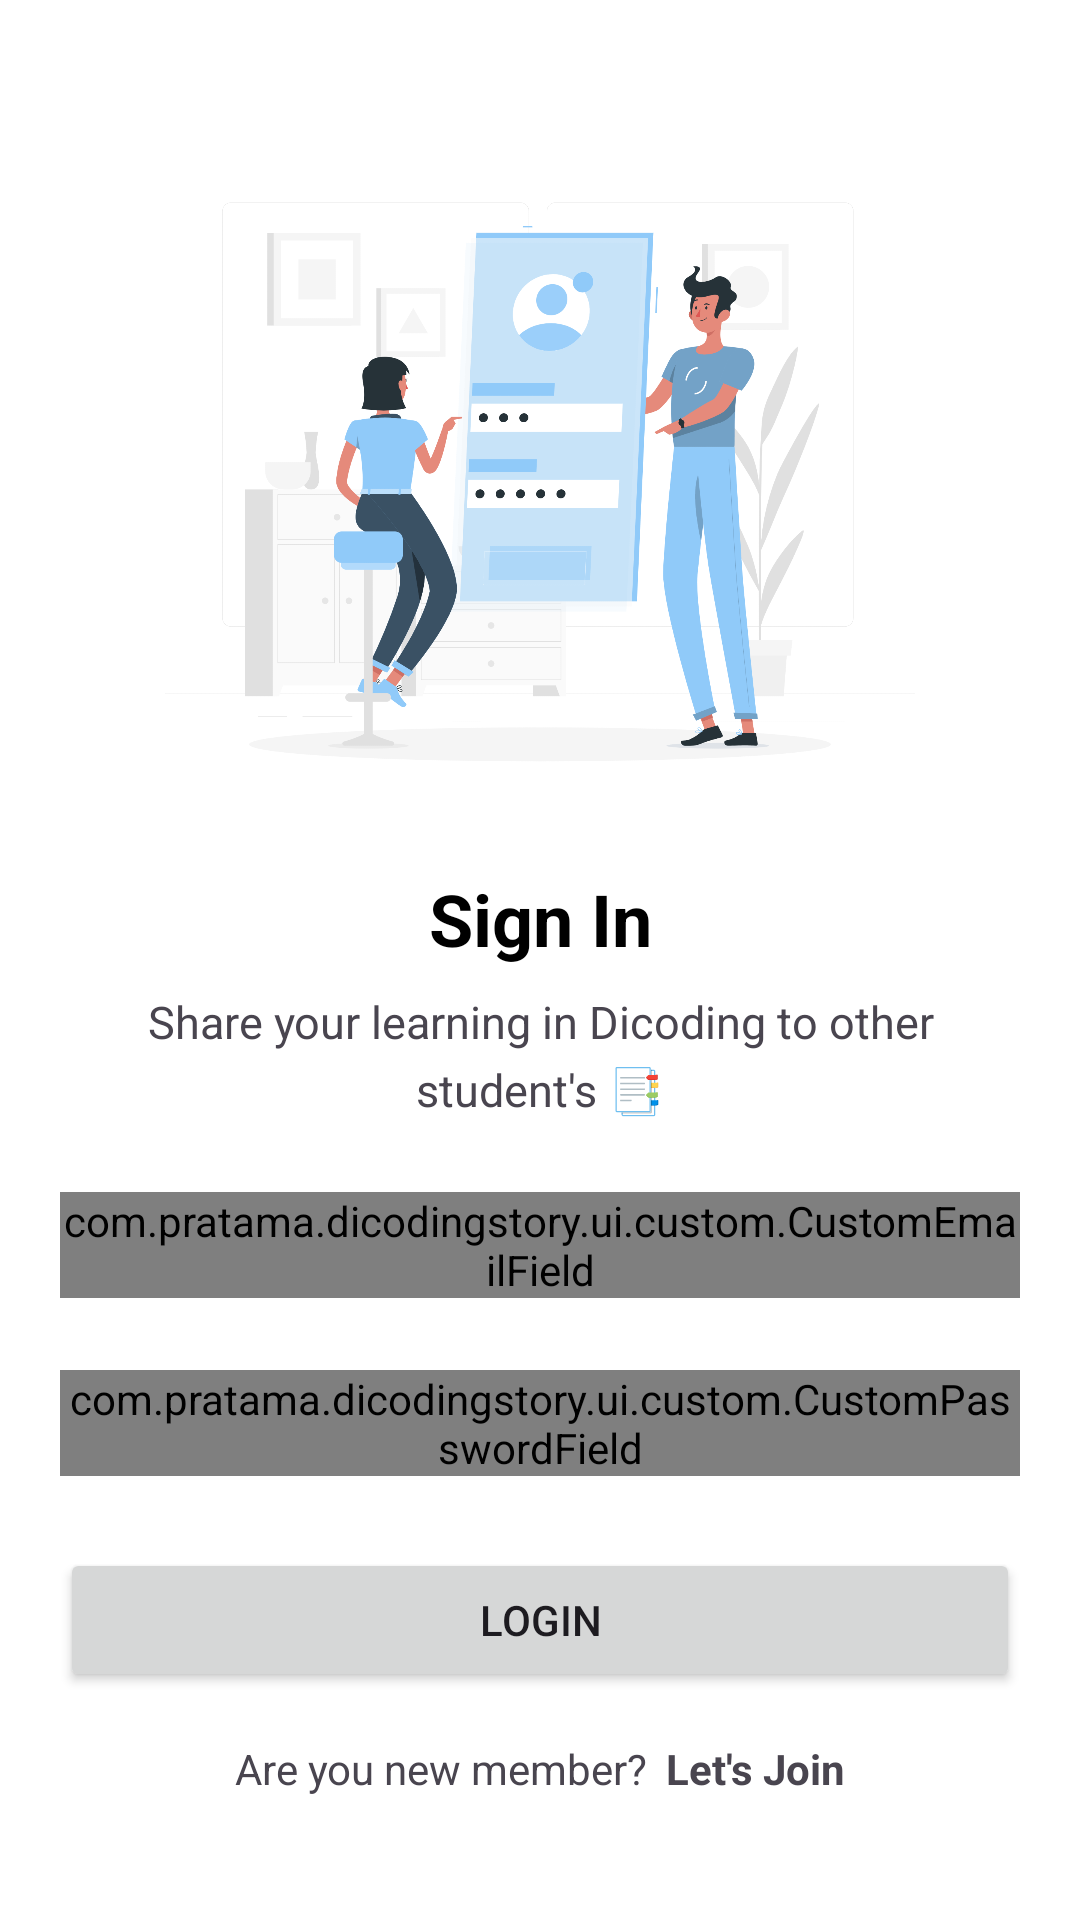

Here is an Android app screen rendered from its layout file. Give the layout XML and the strings, colors and styles it references.
<!-- AndroidManifest.xml: application theme Theme.StoryApp -->
<!-- res/layout/fragment_login.xml -->
<?xml version="1.0" encoding="utf-8"?>
<ScrollView xmlns:android="http://schemas.android.com/apk/res/android"
    xmlns:app="http://schemas.android.com/apk/res-auto"
    xmlns:tools="http://schemas.android.com/tools"
    android:layout_width="match_parent"
    android:layout_height="match_parent"
    tools:context=".ui.login.LoginFragment">

    <androidx.constraintlayout.widget.ConstraintLayout
        android:layout_width="match_parent"
        android:layout_height="wrap_content">

        <ImageView
            android:id="@+id/imageView"
            android:layout_width="match_parent"
            android:layout_height="250dp"
            android:layout_marginTop="40sp"
            android:src="@drawable/login"
            app:layout_constraintEnd_toEndOf="parent"
            app:layout_constraintStart_toStartOf="parent"
            app:layout_constraintTop_toTopOf="parent" />

        <LinearLayout
            android:id="@+id/linearLayout"
            android:layout_width="320dp"
            android:layout_height="wrap_content"
            android:orientation="vertical"
            app:layout_constraintEnd_toEndOf="parent"
            app:layout_constraintStart_toStartOf="parent"
            app:layout_constraintTop_toBottomOf="@+id/imageView">

            <TextView
                android:layout_width="match_parent"
                android:layout_height="wrap_content"
                android:text="@string/login_title"
                android:gravity="center"
                android:textColor="@color/black"
                android:textStyle="bold"
                android:textSize="24sp"/>

            <TextView
                android:layout_width="match_parent"
                android:layout_height="match_parent"
                android:layout_marginTop="8dp"
                android:lineSpacingExtra="5dp"
                android:gravity="center"
                android:text="@string/login_message"
                android:textSize="15sp" />

            <com.pratama.dicodingstory.ui.custom.CustomEmailField
                android:id="@+id/et_email"
                android:layout_width="match_parent"
                android:layout_height="match_parent"
                android:layout_marginTop="24dp"/>

            <com.pratama.dicodingstory.ui.custom.CustomPasswordField
                android:id="@+id/et_password"
                android:layout_width="match_parent"
                android:layout_height="match_parent"
                android:layout_marginTop="24dp" />

            <Button
                android:id="@+id/btn_login"
                android:layout_width="match_parent"
                android:layout_height="wrap_content"
                android:layout_marginTop="24dp"
                android:text="@string/login"/>

        </LinearLayout>

        <LinearLayout
            android:layout_width="wrap_content"
            android:layout_height="wrap_content"
            android:padding="8dp"
            android:layout_marginTop="8dp"
            app:layout_constraintEnd_toEndOf="parent"
            app:layout_constraintStart_toStartOf="parent"
            app:layout_constraintTop_toBottomOf="@+id/linearLayout">

            <TextView
                android:layout_width="wrap_content"
                android:layout_height="wrap_content"
                android:text="@string/new_account"
                android:textColor="@color/dark_blue_500" />

            <TextView
                android:id="@+id/btn_register"
                android:layout_width="wrap_content"
                android:layout_height="wrap_content"
                android:layout_marginStart="6dp"
                android:text="@string/register"
                android:textColor="@color/blue"
                android:textStyle="bold" />
        </LinearLayout>

        <RelativeLayout
            android:id="@+id/view_loading"
            android:layout_width="0dp"
            android:layout_height="0dp"
            android:alpha="0"
            app:layout_constraintBottom_toBottomOf="parent"
            app:layout_constraintEnd_toEndOf="parent"
            app:layout_constraintHorizontal_bias="0.0"
            app:layout_constraintStart_toStartOf="parent"
            app:layout_constraintTop_toTopOf="parent"
            app:layout_constraintVertical_bias="0.0">

            <ProgressBar
                android:layout_width="wrap_content"
                android:layout_height="wrap_content"
                android:layout_centerInParent="true" />
        </RelativeLayout>
    </androidx.constraintlayout.widget.ConstraintLayout>

</ScrollView>
<!-- resources referenced by this layout -->
<resources>
  <!-- drawable login: png bitmap (drawable, 347098 bytes) -->
  <string name="login">Login</string>
  <string name="login_message">Share your learning in Dicoding to other student\'s 📑</string>
  <string name="login_title">Sign In</string>
  <string name="new_account">Are you new member?</string>
  <string name="register">Let\'s Join</string>
  <style name="Theme.StoryApp" parent="Theme.Material3.DayNight.NoActionBar">
          
          <item name="colorPrimary">@color/dark_blue_700</item>
          <item name="colorPrimaryVariant">@color/dark_blue_500</item>
          <item name="colorOnPrimary">@color/white</item>
          <item name="backgroundColor">@color/light_grey</item>
          
          <item name="colorSecondary">@color/pink_500</item>
          <item name="colorSecondaryVariant">@color/pink_700</item>
          <item name="colorOnSecondary">@color/black</item>
          
          <item name="android:statusBarColor">?attr/colorPrimaryVariant</item>
          
          <item name="android:windowBackground">@color/light_grey</item>
          <item name="android:windowContentTransitions">true</item>
          <item name="android:windowSharedElementsUseOverlay">false</item>
      </style>
  <!-- not gathered from this repository: default colours our renderer supplied (Android Studio template values) -->
  <color name="black">#FF000000</color>
  <color name="white">#FFFFFFFF</color>
</resources>
